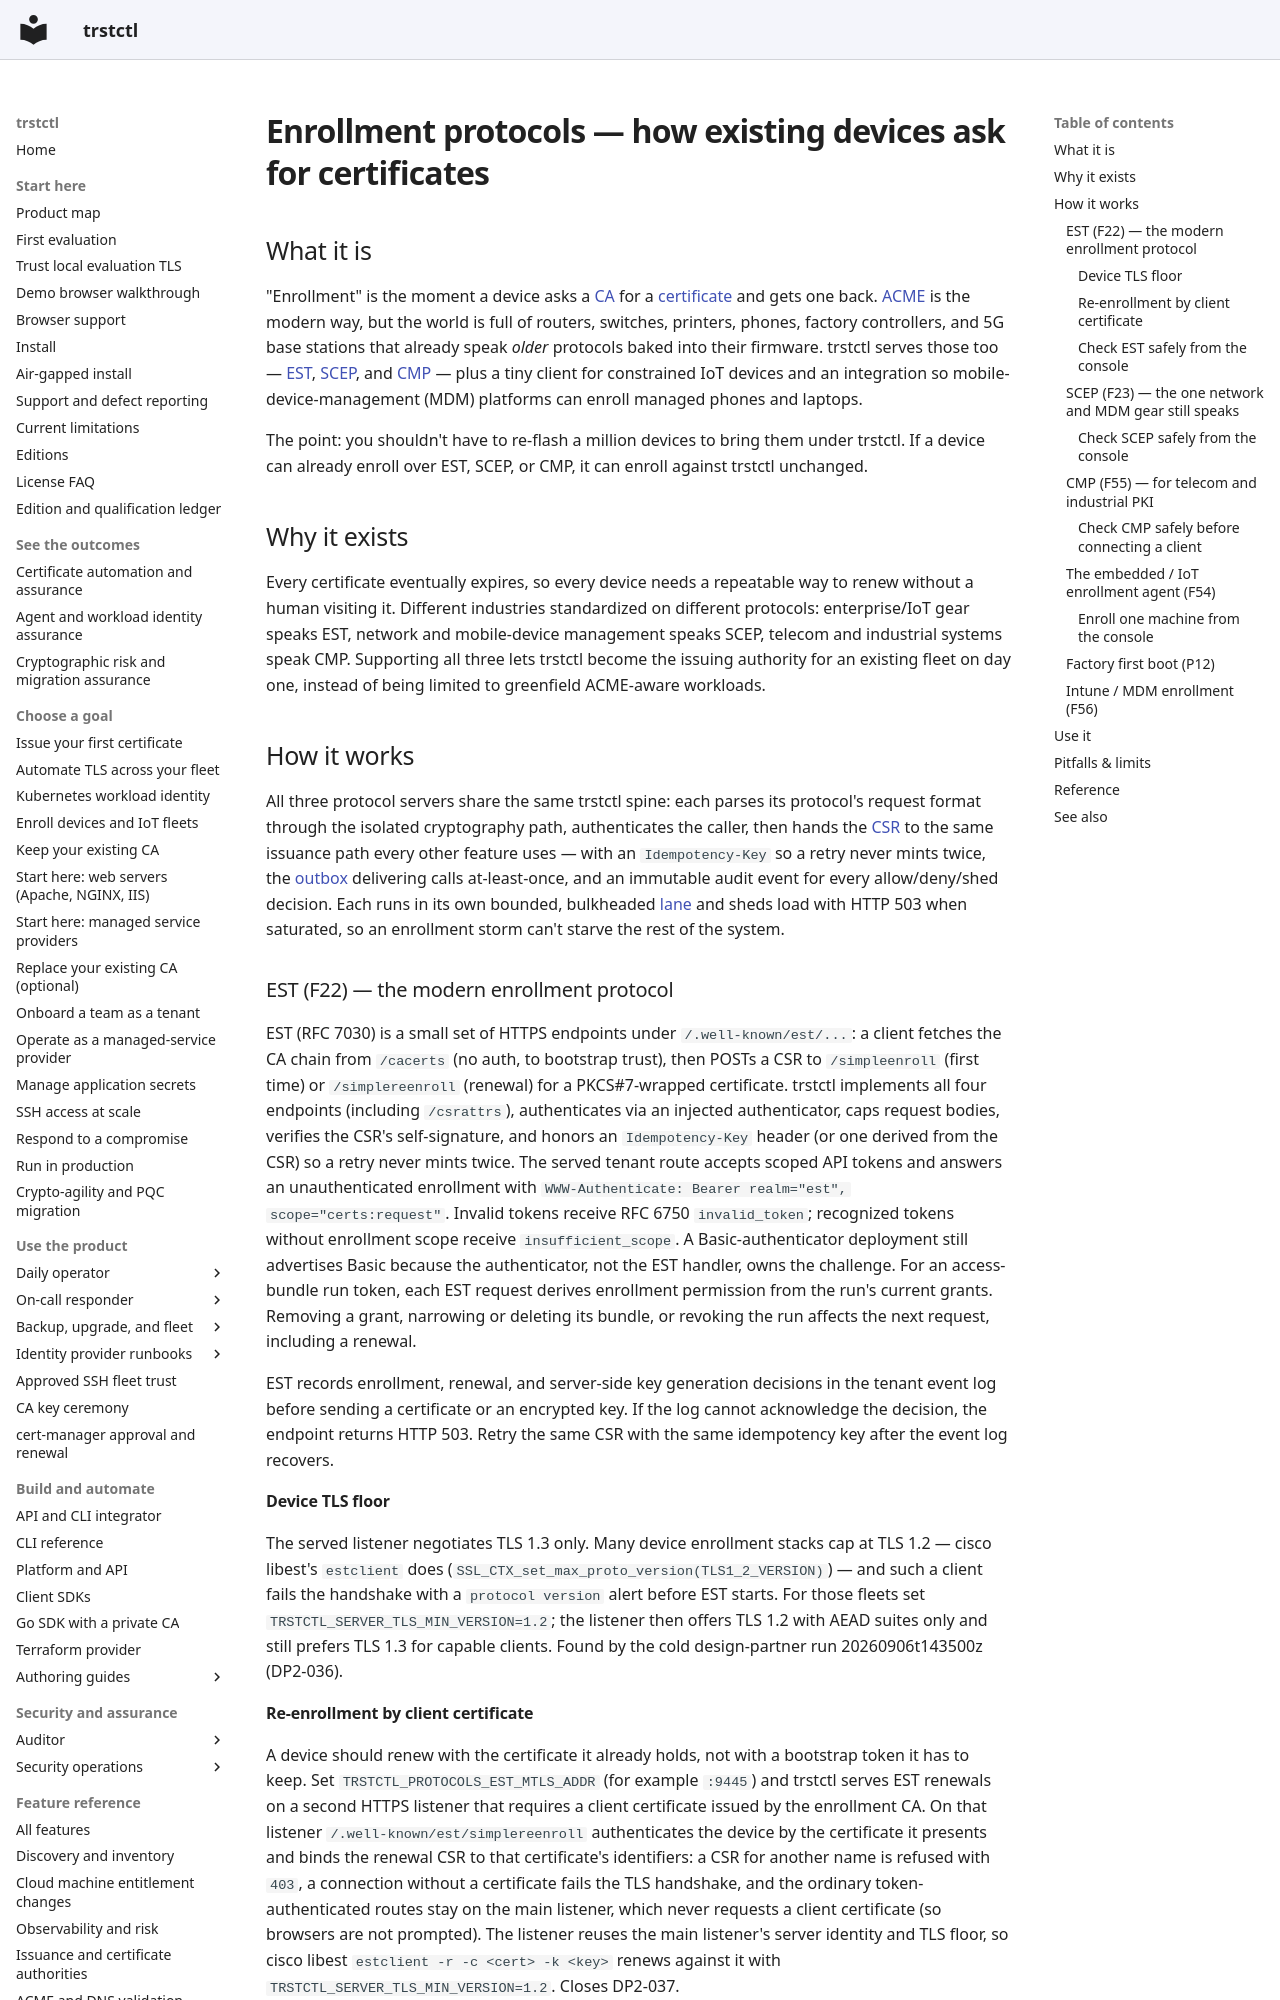

repository: ctlplne/trstctl · page: features/enrollment-protocols/index.html · generator: mkdocs

# Enrollment protocols — how existing devices ask for certificates

## What it is

"Enrollment" is the moment a device asks a [CA](../glossary.md) for a
[certificate](../glossary.md) and gets one back. [ACME](acme-and-dns.md) is the modern
way, but the world is full of routers, switches, printers, phones, factory controllers,
and 5G base stations that already speak *older* protocols baked into their firmware.
trstctl serves those too — [EST](../glossary.md), [SCEP](../glossary.md), and
[CMP](../glossary.md) — plus a tiny client for constrained IoT devices and an
integration so mobile-device-management (MDM) platforms can enroll managed phones and
laptops.

The point: you shouldn't have to re-flash a million devices to bring them under
trstctl. If a device can already enroll over EST, SCEP, or CMP, it can enroll against
trstctl unchanged.

## Why it exists

Every certificate eventually expires, so every device needs a repeatable way to renew
without a human visiting it. Different industries standardized on different
protocols: enterprise/IoT gear speaks EST, network and mobile-device management speaks
SCEP, telecom and industrial systems speak CMP. Supporting all three lets trstctl
become the issuing authority for an existing fleet on day one, instead of being
limited to greenfield ACME-aware workloads.

## How it works

All three protocol servers share the same trstctl spine: each parses its protocol's
request format through the isolated cryptography path, authenticates the caller, then
hands the [CSR](../glossary.md) to the same issuance path every other feature uses —
with an `Idempotency-Key` so a retry never mints twice, the [outbox](../glossary.md)
delivering calls at-least-once, and an immutable audit event for every allow/deny/shed
decision. Each runs in its own bounded, bulkheaded [lane](../glossary.md) and sheds
load with HTTP 503 when saturated, so an enrollment storm can't starve the rest of
the system.

### EST (F22) — the modern enrollment protocol

EST (RFC 7030) is a small set of HTTPS endpoints under `/.well-known/est/...`: a client
fetches the CA chain from `/cacerts` (no auth, to bootstrap trust), then POSTs a CSR to
`/simpleenroll` (first time) or `/simplereenroll` (renewal) for a PKCS#7-wrapped
certificate. trstctl implements all four endpoints (including `/csrattrs`),
authenticates via an injected authenticator, caps request bodies, verifies the CSR's
self-signature, and honors an `Idempotency-Key` header (or one derived from the CSR)
so a retry never mints twice. The served tenant route accepts scoped API tokens and
answers an unauthenticated enrollment with `WWW-Authenticate: Bearer realm="est",
scope="certs:request"`. Invalid tokens receive RFC 6750 `invalid_token`; recognized
tokens without enrollment scope receive `insufficient_scope`. A Basic-authenticator
deployment still advertises Basic because the authenticator, not the EST handler,
owns the challenge.
For an access-bundle run token, each EST request derives enrollment permission
from the run's current grants. Removing a grant, narrowing or deleting its bundle,
or revoking the run affects the next request, including a renewal.

EST records enrollment, renewal, and server-side key generation decisions in the
tenant event log before sending a certificate or an encrypted key. If the log
cannot acknowledge the decision, the endpoint returns HTTP 503. Retry the same
CSR with the same idempotency key after the event log recovers.

#### Device TLS floor

The served listener negotiates TLS 1.3 only. Many device enrollment stacks cap at
TLS 1.2 — cisco libest's `estclient` does (`SSL_CTX_set_max_proto_version(TLS1_2_VERSION)`)
— and such a client fails the handshake with a `protocol version` alert before EST
starts. For those fleets set `TRSTCTL_SERVER_TLS_MIN_VERSION=1.2`; the listener then
offers TLS 1.2 with AEAD suites only and still prefers TLS 1.3 for capable clients.
Found by the cold design-partner run 20260906t143500z (DP2-036).
